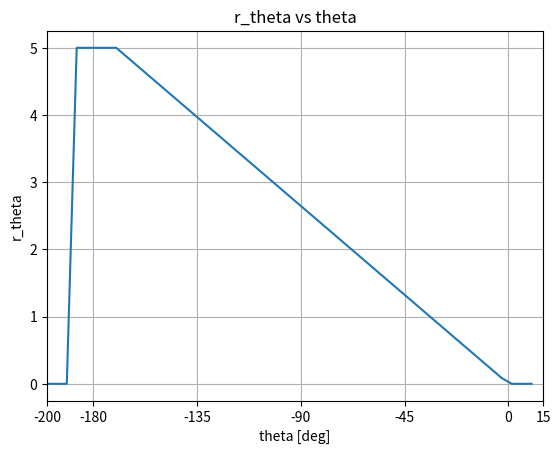
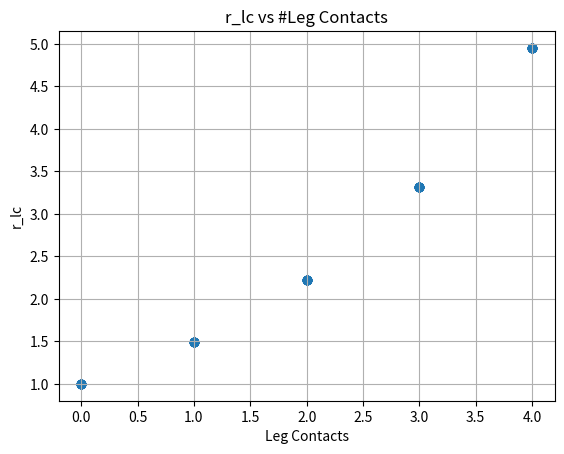
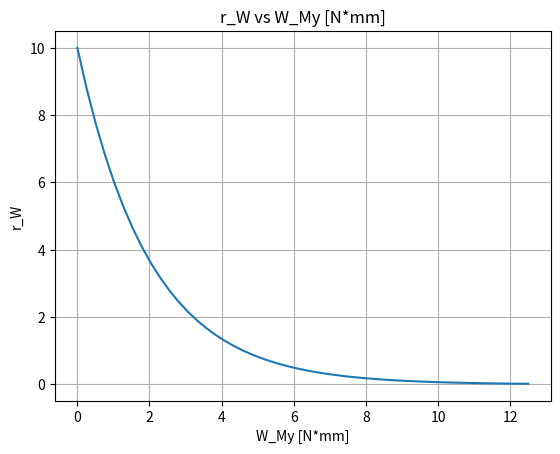
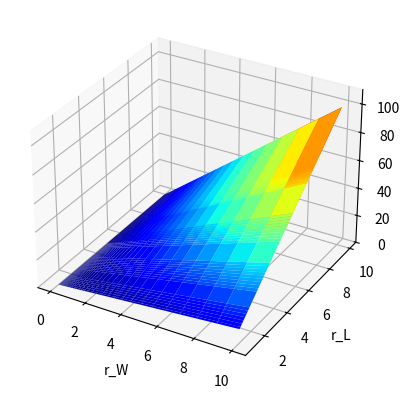

These charts were generated, in order, by the following Python code:
import numpy as np
import matplotlib.pyplot as plt
from mpl_toolkits.mplot3d import Axes3D
from matplotlib import cm

theta = np.linspace(10,-200,50)
r_theta = np.zeros_like(theta)

for ii,theta_ii in enumerate(theta):
    
    if -170 < theta_ii <= 0:
        r_theta[ii] = 5*(-1/170*theta_ii)
    elif -190 <= theta_ii <= -170:
        r_theta[ii] = 5
    else:
        r_theta[ii] = 0
    

fig = plt.figure(0)
ax = fig.add_subplot(111)
ax.set_ylabel('r_theta')
ax.set_xlabel('theta [deg]')
ax.set_title('r_theta vs theta')
ax.set_xlim([-200,10])
ax.set_xticks([-200,-180,-135,-90,-45,0,15])
ax.grid()

plt.plot(theta,r_theta)


lc = np.repeat([0,1,2,3,4],10)
r_lc = np.exp(lc/2.5)

fig = plt.figure(1)
ax = fig.add_subplot(111)
ax.set_xlabel('Leg Contacts')
ax.set_ylabel('r_lc')
ax.set_title('r_lc vs #Leg Contacts')
ax.grid()
plt.scatter(lc,r_lc)
plt.show()



W_My = np.linspace(0,12.5,50)
r_W = 10*np.exp(-W_My/2)

fig = plt.figure(2)
ax = fig.add_subplot(111)
ax.set_xlabel('W_My [N*mm]')
ax.set_ylabel('r_W')
ax.set_title('r_W vs W_My [N*mm]')
ax.grid()

plt.plot(W_My,r_W)
plt.show()


r_l = r_lc + r_theta
R_W,R_L = np.meshgrid(r_W,r_l)
R = R_W*R_L


fig = plt.figure(3)
ax = fig.add_subplot(111, projection='3d')
surf = ax.plot_surface(R_W,R_L,R,cmap=cm.jet)
ax.set_xlabel('r_W')
ax.set_ylabel('r_L')
ax.set_zlabel('R')
ax.set_zlim([0,110])
ax.grid()
plt.show()
